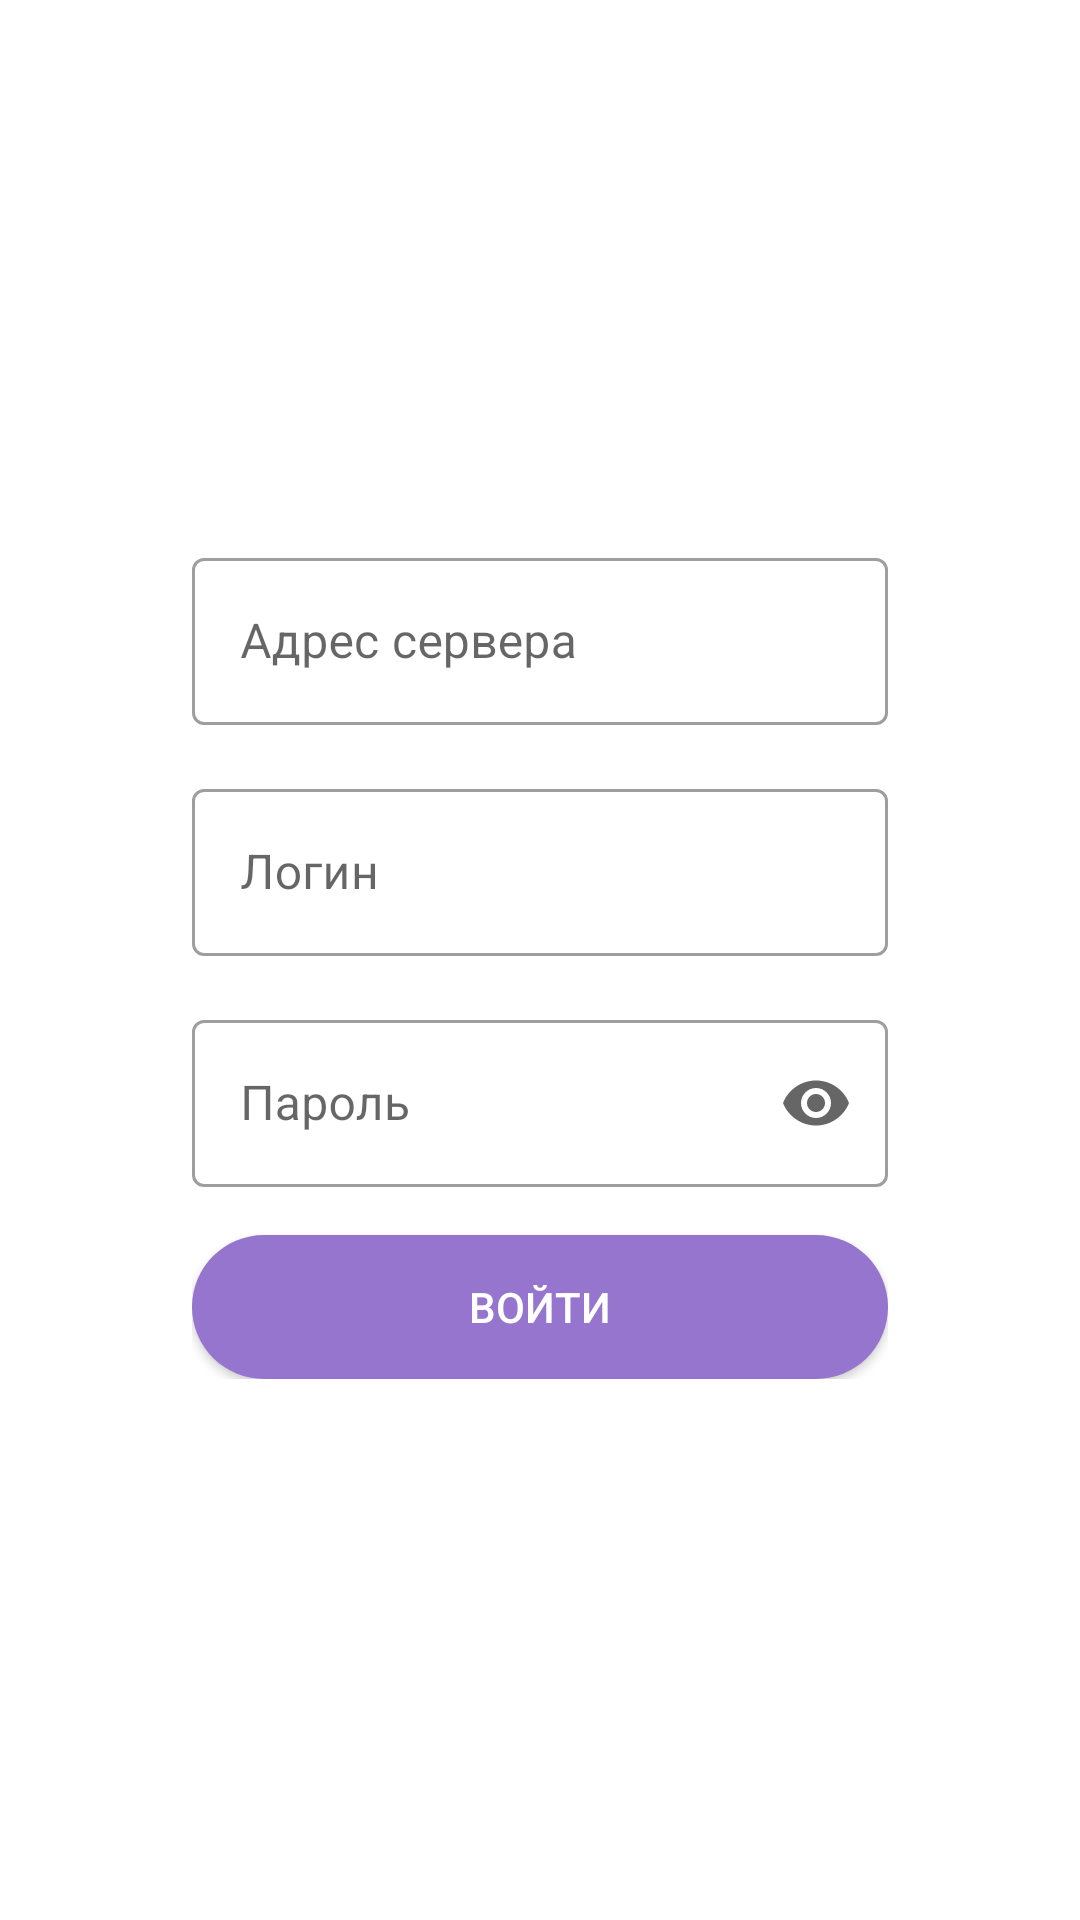

The Android layout XML behind this screen, and the referenced resources:
<!-- AndroidManifest.xml: application theme AppTheme -->
<!-- res/layout/activity_login.xml -->
<?xml version="1.0" encoding="utf-8"?>
<androidx.constraintlayout.widget.ConstraintLayout xmlns:android="http://schemas.android.com/apk/res/android"
    xmlns:app="http://schemas.android.com/apk/res-auto"
    xmlns:tools="http://schemas.android.com/tools"
    android:layout_width="match_parent"
    android:layout_height="match_parent"
    tools:context=".LoginActivity">

    <LinearLayout
        android:layout_width="0dp"
        android:layout_height="wrap_content"
        android:layout_marginStart="64dp"
        android:layout_marginEnd="64dp"
        android:orientation="vertical"
        app:layout_constraintBottom_toBottomOf="parent"
        app:layout_constraintEnd_toEndOf="parent"
        app:layout_constraintStart_toStartOf="parent"
        app:layout_constraintTop_toTopOf="parent">

        <com.google.android.material.textfield.TextInputLayout
            android:layout_width="match_parent"
            android:layout_height="wrap_content"
            android:layout_marginBottom="16dp"
            android:hint="@string/hintIp"
            android:inputType="textNoSuggestions"
            style="@style/Widget.MaterialComponents.TextInputLayout.OutlinedBox">

            <com.google.android.material.textfield.TextInputEditText
                android:textColor="@color/colorTextLoginForm"
                android:id="@+id/ipInput"
                android:layout_width="match_parent"
                android:layout_height="wrap_content"
                android:ems="10" />

        </com.google.android.material.textfield.TextInputLayout>

        <com.google.android.material.textfield.TextInputLayout
            android:layout_width="match_parent"
            android:layout_height="wrap_content"
            android:layout_marginBottom="16dp"
            android:hint="@string/hintLogin"
            android:inputType="textNoSuggestions"
            style="@style/Widget.MaterialComponents.TextInputLayout.OutlinedBox">

            <com.google.android.material.textfield.TextInputEditText
                android:textColor="@color/colorTextLoginForm"
                android:id="@+id/loginInput"
                android:layout_width="match_parent"
                android:layout_height="wrap_content"
                android:ems="10" />

        </com.google.android.material.textfield.TextInputLayout>

        <com.google.android.material.textfield.TextInputLayout
            android:layout_width="match_parent"
            android:layout_height="wrap_content"
            android:layout_marginBottom="16dp"
            android:hint="@string/hintPassword"
            android:inputType="textNoSuggestions"
            style="@style/Widget.MaterialComponents.TextInputLayout.OutlinedBox"
            app:endIconMode="password_toggle">

            <com.google.android.material.textfield.TextInputEditText
                android:textColor="@color/colorTextLoginForm"
                android:id="@+id/passwordInput"
                android:layout_width="match_parent"
                android:layout_height="wrap_content"
                android:ems="10"
                android:inputType="textPassword" />

        </com.google.android.material.textfield.TextInputLayout>

        <Button
            android:id="@+id/loginButton"
            android:layout_width="match_parent"
            android:layout_height="48dp"
            android:background="@drawable/rounded_button_sync"
            android:text="@string/hintLogIn" />
    </LinearLayout>

</androidx.constraintlayout.widget.ConstraintLayout>
<!-- resources referenced by this layout -->
<resources>
  <color name="colorTextLoginForm">#000000</color>
  <!-- drawable rounded_button_sync (drawable) -->
  <?xml version="1.0" encoding="utf-8"?>
  <selector xmlns:android="http://schemas.android.com/apk/res/android">
      <item android:state_focused="true" android:state_pressed="false">
          <shape android:shape="rectangle">
              <corners
                  android:topLeftRadius="25dp"
                  android:topRightRadius="25dp"
                  android:bottomLeftRadius="25dp"
                  android:bottomRightRadius="25dp"
                  />
              <solid android:color="@color/colorPrimary" />
          </shape>
      </item>
      <item android:state_focused="true" android:state_pressed="true">
          <shape android:shape="rectangle">
              <corners
                  android:topLeftRadius="25dp"
                  android:topRightRadius="25dp"
                  android:bottomLeftRadius="25dp"
                  android:bottomRightRadius="25dp"
                  />
              <solid android:color="@color/colorPrimaryDark" />
          </shape>
      </item>
      <item android:state_focused="false" android:state_pressed="true">
          <shape android:shape="rectangle">
              <corners
                  android:topLeftRadius="25dp"
                  android:topRightRadius="25dp"
                  android:bottomLeftRadius="25dp"
                  android:bottomRightRadius="25dp"
                  />
              <solid android:color="@color/colorPrimaryDark" />
          </shape>
      </item>
      <item>
          <shape android:shape="rectangle">
              <corners
                  android:topLeftRadius="25dp"
                  android:topRightRadius="25dp"
                  android:bottomLeftRadius="25dp"
                  android:bottomRightRadius="25dp"
                  />
              <solid android:color="@color/colorPrimary" />
          </shape>
      </item>
  </selector>
  <string name="hintIp">Адрес сервера</string>
  <string name="hintLogIn">Войти</string>
  <string name="hintLogin">Логин</string>
  <string name="hintPassword">Пароль</string>
  <style name="AppTheme" parent="Theme.MaterialComponents.DayNight">
          <item name="android:textColorPrimary">@android:color/white</item>
          <item name="colorPrimary">@color/colorPrimary</item>
          <item name="colorPrimaryDark">@color/colorPrimaryDark</item>
          <item name="colorAccent">@color/colorAccent</item>
          <item name="android:navigationBarColor">@android:color/white</item>
      </style>
  <color name="colorPrimary">#9575cd</color>
  <color name="colorPrimaryDark">#65499c</color>
  <color name="colorAccent">#90caf9</color>
</resources>
